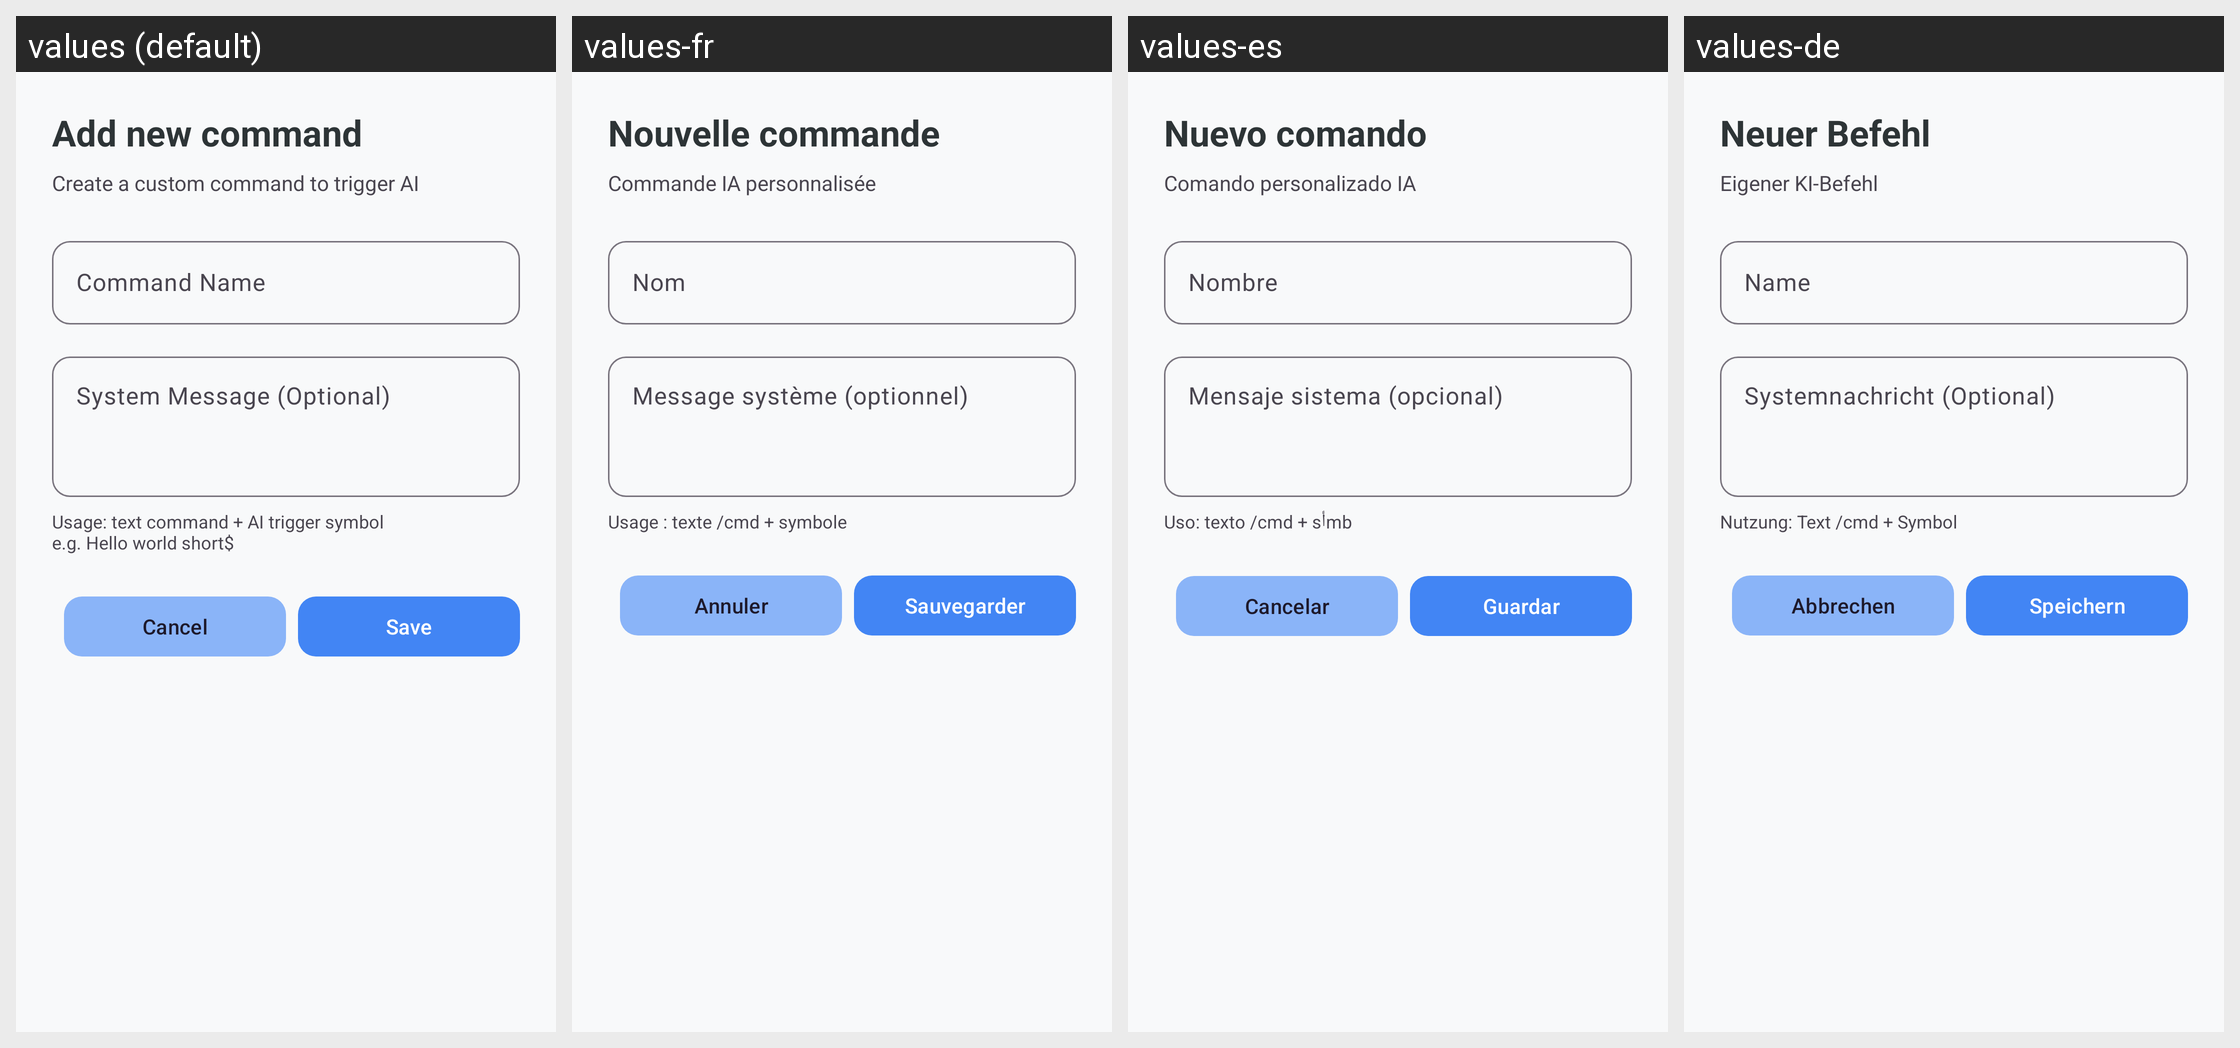

Here is an Android app screen in its default locale and in the app's own translations. Write out the translated-string differences for the strings that appear on this screen.
Android screen res/layout/dialog_add_command.xml rendered under 4 locales, left to right: values (default), values-fr, values-es, values-de. Device: Nexus 5 (rendered at 1080×1920; each locale shown at half size, 540×960, under a caption strip naming it); theme Theme.KGPT.
Other locales in the repository, not shown: values-ar, values-bn, values-hi, values-id, values-it, values-ja, values-ko, values-nl, values-pl, values-pt, values-ru, values-sw, values-th, values-tr, values-ur, values-vi, values-zh.
Strings drawn on this screen, with the default value and each locale's value (text and hints the layout hard-codes, and strings that could not be matched under every locale, appear in the picture but are not listed):

title_add_command
  values: Add new command
  values-fr: Nouvelle commande
  values-es: Nuevo comando
  values-de: Neuer Befehl

desc_add_command
  values: Create a custom command to trigger AI
  values-fr: Commande IA personnalisée
  values-es: Comando personalizado IA
  values-de: Eigener KI-Befehl

hint_command_name
  values: Command Name
  values-fr: Nom
  values-es: Nombre
  values-de: Name

hint_system_message
  values: System Message (Optional)
  values-fr: Message système (optionnel)
  values-es: Mensaje sistema (opcional)
  values-de: Systemnachricht (Optional)

help_command_usage
  values: Usage: text command + AI trigger symbol
      e.g. Hello world short$
  values-fr: Usage : texte /cmd + symbole
  values-es: Uso: texto /cmd + sأ­mb
  values-de: Nutzung: Text /cmd + Symbol

cancel
  values: Cancel
  values-fr: Annuler
  values-es: Cancelar
  values-de: Abbrechen

save
  values: Save
  values-fr: Sauvegarder
  values-es: Guardar
  values-de: Speichern
